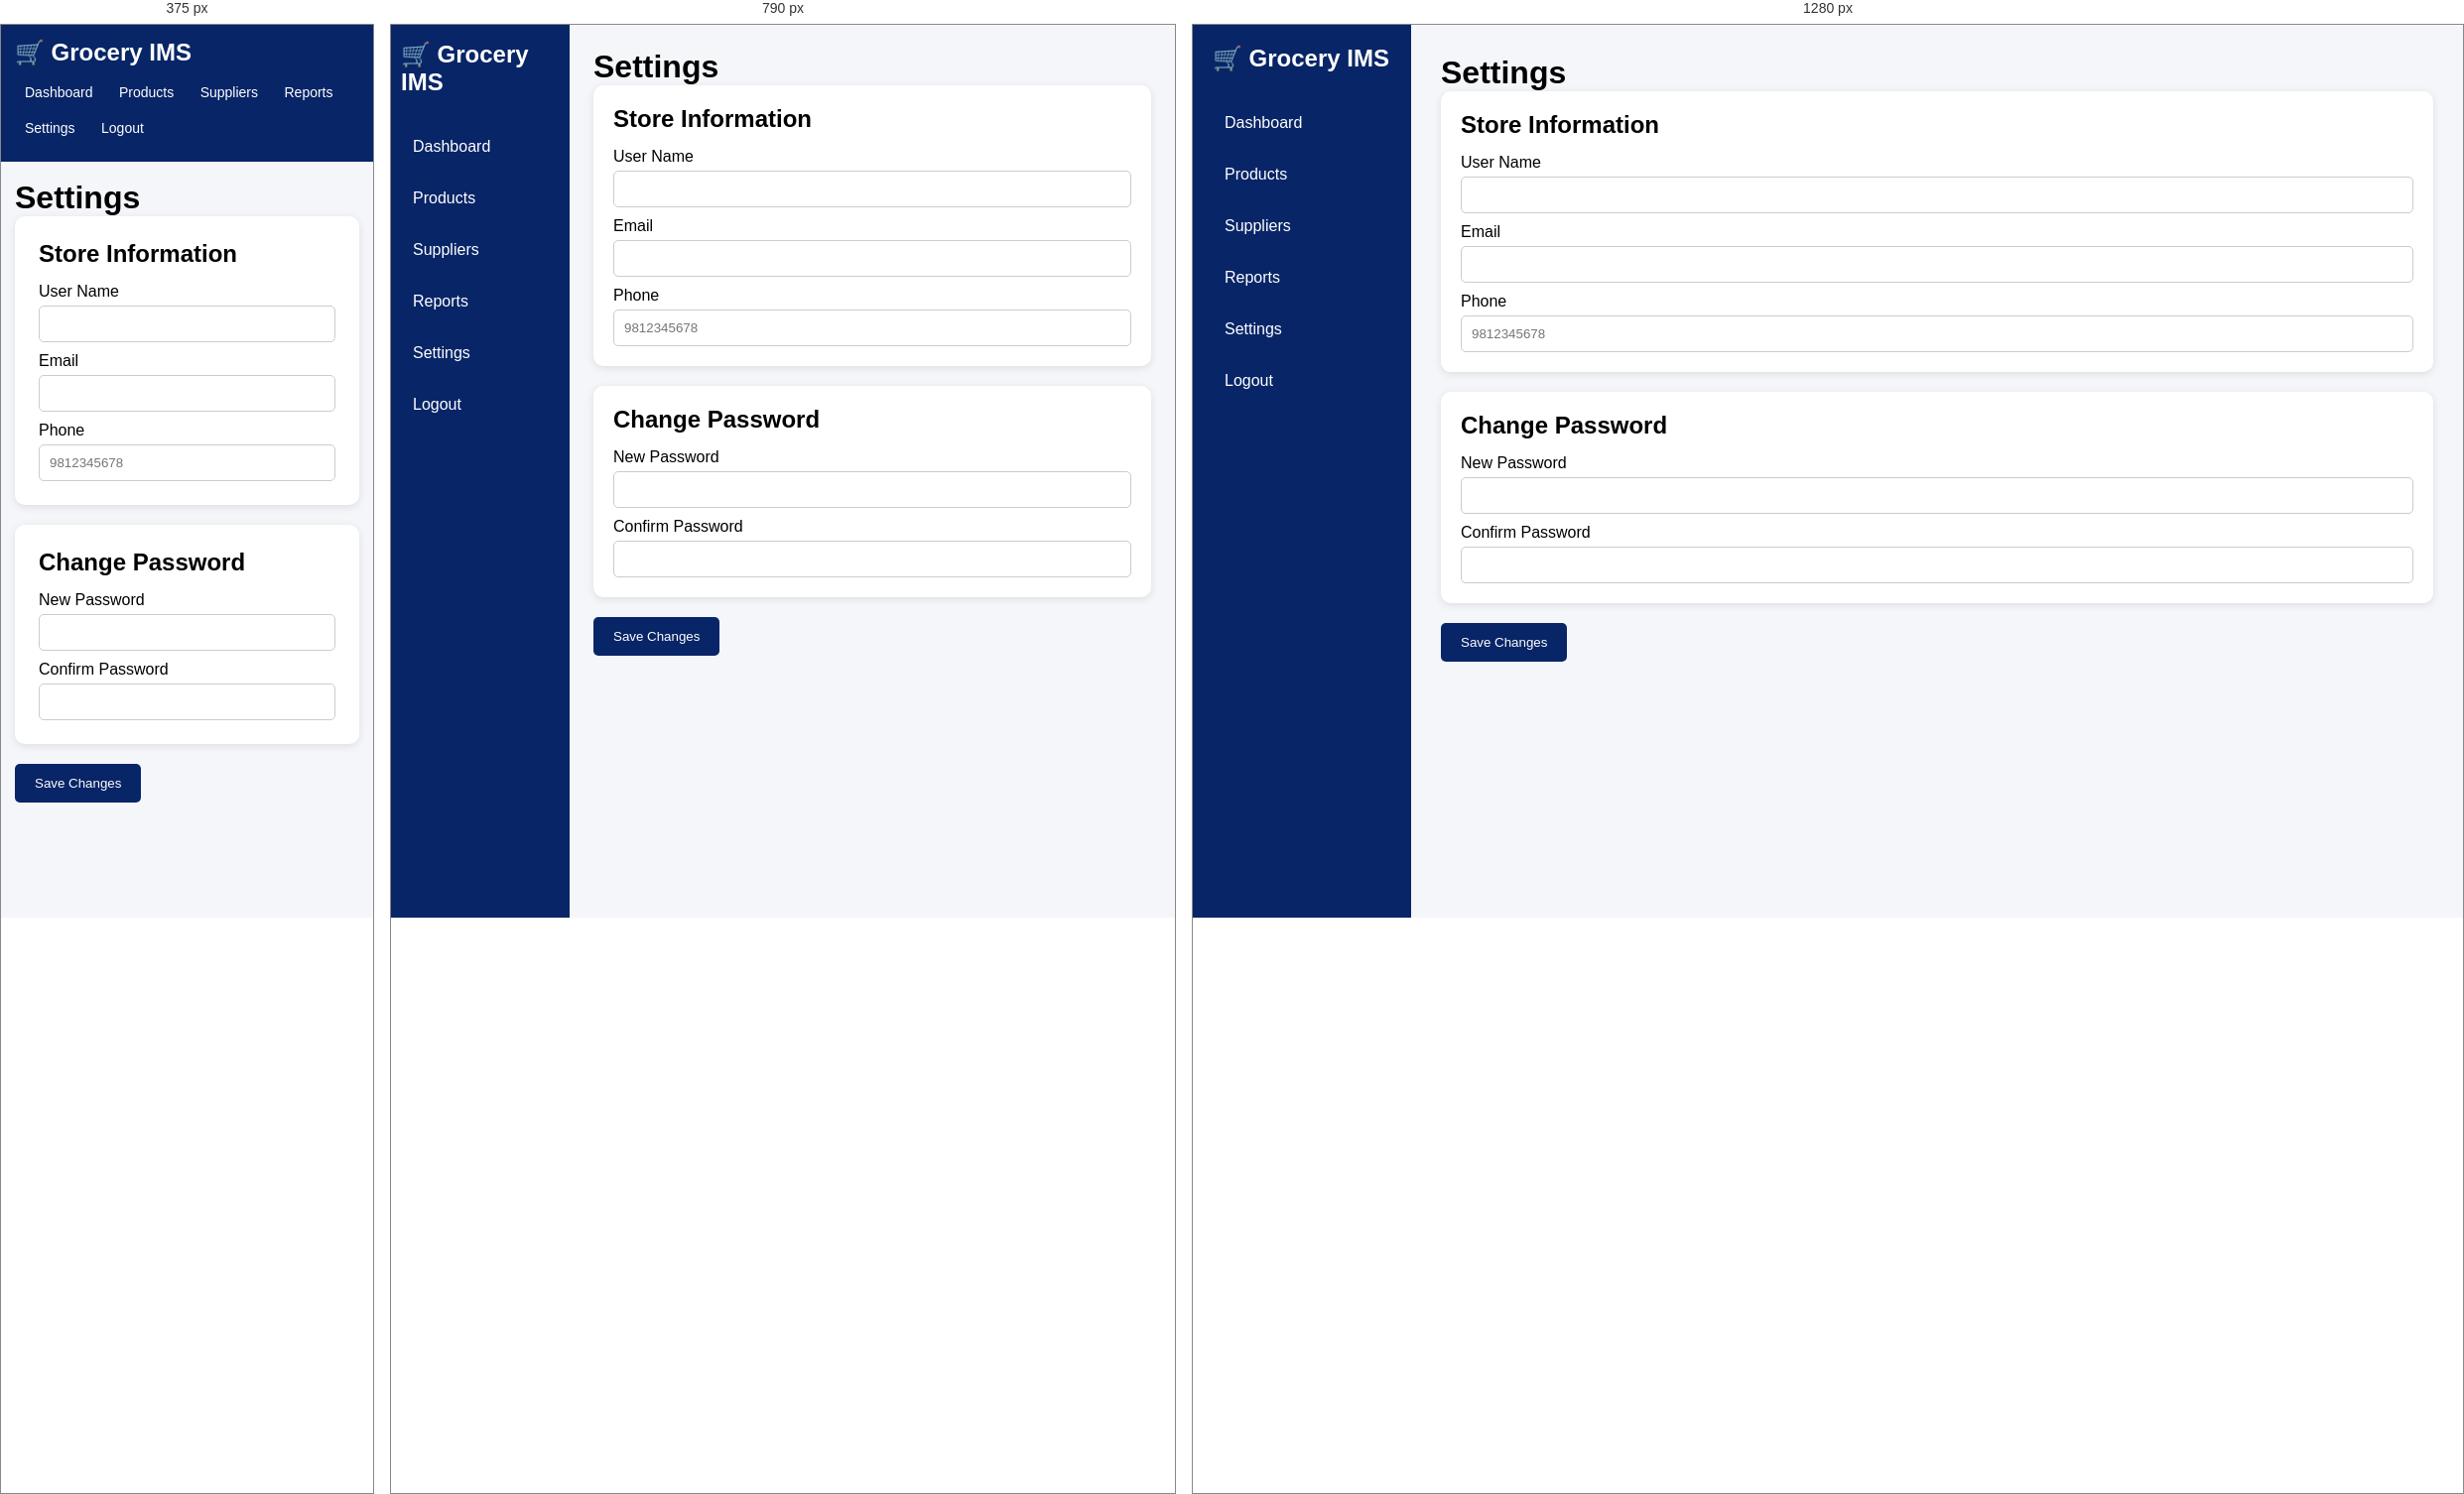
Rendered at 375 px, 790 px and 1280 px, left to right.

<!-- file: setting.html -->
<!DOCTYPE html>
<html lang="en">
<head>
    <meta charset="UTF-8">
    <meta name="viewport" content="width=device-width, initial-scale=1.0">
    <title>Settings</title>
    <link rel="stylesheet" href="css/setting.css">
    <link rel="stylesheet" href="css/responsive.css">
</head>
<body>

<div class="container">

    <div class="sidebar">
    <h2>🛒 Grocery IMS</h2>

    <a href="dashboard.html">Dashboard</a>

    <a href="#" onclick="productsPage()">Products</a>

    <a href="supplier-list.html">Suppliers</a>

    <a href="#" onclick="reportsPage()">Reports</a>

    <a href="#" onclick="settingsPage()">Settings</a>

    <a href="#" onclick="logoutPage()">Logout</a>
</div>

    <div class="main">

        <h1>Settings</h1>

        <div class="card">
            <h2>Store Information</h2>
            <label>User Name</label>
<input type="text" id="userName">
<label>Email</label>
<input type="email" id="userEmail">
<label>Phone</label>
<input type="text" id="phone" placeholder="9812345678">
        </div>

        <div class="card">
            <h2>Change Password</h2>

            <label>New Password</label>
<input type="password" id="newPassword">

<label>Confirm Password</label>
<input type="password" id="confirmPassword">
        </div>


        <button onclick="saveChanges()">Save Changes</button>

    </div>

</div>
<script>

async function loadSettings() {

    const email = localStorage.getItem("userEmail");

if (!email) {
    window.location.href = "login.html";
    return;
}

    try {

        const response = await fetch(
            `/api/user/${email}`
        );

        const user = await response.json();

        document.getElementById("userName").value = user.name;
        document.getElementById("userEmail").value = user.email;

    } catch (error) {

        console.log(error);
        alert("Cannot load user details");

    }

}

async function saveSettings() {

    const user = {

        name: document.getElementById("userName").value,
        email: document.getElementById("userEmail").value

    };

    try {

        const response = await fetch(
            `/api/user/${localStorage.getItem("userEmail")}`,
            {
                method: "PUT",
                headers: {
                    "Content-Type": "application/json"
                },
                body: JSON.stringify(user)
            }
        );

        const data = await response.json();

        alert(data.message);

        if (data.success) {
            localStorage.setItem("userEmail", user.email);
            localStorage.setItem("userName", user.name);
        }

    } catch (error) {

        console.log(error);
        alert("Profile update failed");

    }

}

async function changePassword() {

    const newPassword =
        document.getElementById("newPassword").value;

    const confirmPassword =
        document.getElementById("confirmPassword").value;

    if (newPassword !== confirmPassword) {
        alert("Passwords do not match");
        return;
    }

    if (newPassword === "") {
        return;
    }

    try {

        const response = await fetch(
            `/api/change-password/${localStorage.getItem("userEmail")}`,
            {
                method: "PUT",
                headers: {
                    "Content-Type": "application/json"
                },
                body: JSON.stringify({
                    newPassword
                })
            }
        );

        const data = await response.json();

        alert(data.message);

        document.getElementById("newPassword").value = "";
        document.getElementById("confirmPassword").value = "";

    } catch (error) {

        console.log(error);
        alert("Password update failed");

    }

}

async function saveChanges() {

    await saveSettings();
    await changePassword();

}

loadSettings();

</script>
<script src="js/script.js"></script>

</body>
</html>


/* @media block from css/responsive.css */
@media (max-width: 900px) {
  .container {
    min-height: 100vh;
  }

  .sidebar {
    width: 180px;
    padding: 16px 10px;
  }

  .main {
    min-width: 0;
    padding: 24px;
  }

  .cards {
    grid-template-columns: repeat(2, minmax(0, 1fr));
  }

  .product-form,
  .product-card {
    gap: 24px;
  }

  nav {
    padding: 18px 32px;
  }

  .hero {
    padding: 56px 32px;
    gap: 28px;
  }

  .hero-image img {
    width: 360px;
  }
}

/* @media block from css/responsive.css */
@media (max-width: 680px) {
  body {
    min-width: 0;
  }

  .container {
    display: block;
    width: 100%;
    height: auto;
    min-height: 100vh;
    border-radius: 0;
  }

  .sidebar {
    width: 100%;
    height: auto;
    padding: 14px;
  }

  .sidebar h2 {
    margin-bottom: 10px;
  }

  .sidebar a {
    display: inline-block;
    padding: 8px 10px;
    margin: 0 2px 4px 0;
    font-size: 14px;
  }

  .main {
    padding: 18px 14px;
  }

  .cards {
    grid-template-columns: 1fr;
  }

  .table-container,
  .table-section {
    width: 100%;
    overflow-x: auto;
    -webkit-overflow-scrolling: touch;
  }

  table {
    min-width: 620px;
  }

  .product-form,
  .product-card {
    display: block;
    padding: 18px;
  }

  .product-form .right,
  .product-card .details {
    margin-top: 22px;
  }

  .row,
  .top,
  .buttons {
    flex-wrap: wrap;
  }

  .row {
    display: block;
  }

  .row > div + div {
    margin-top: 12px;
  }

  .buttons {
    display: flex;
    gap: 10px;
    text-align: left;
  }

  .buttons button,
  .buttons .cancel,
  .buttons .save,
  .buttons .update,
  .buttons .edit,
  .buttons .delete {
    margin: 0;
    flex: 1 1 130px;
  }

  .main-image {
    width: 100%;
    height: auto;
    aspect-ratio: 1;
  }

  .top {
    display: block;
  }

  .stock {
    display: inline-block;
    margin-top: 10px;
  }

  nav {
    display: block;
    padding: 18px;
  }

  nav ul {
    flex-wrap: wrap;
    margin: 14px 0;
  }

  nav ul li {
    margin: 6px 12px 6px 0;
  }

  .hero {
    display: block;
    padding: 40px 20px;
  }

  .hero-text {
    width: 100%;
  }

  .hero-text h1 {
    font-size: 36px;
  }

  .hero-image {
    margin-top: 28px;
  }

  .hero-image img {
    width: 100%;
  }

  .features {
    grid-template-columns: 1fr;
    gap: 16px;
    padding: 24px 16px;
  }

  .card {
    padding: 24px;
  }

  .left,
  .right {
    width: 100%;
  }

  .container > .left {
    padding: 28px 20px;
  }

  .container > .right {
    padding: 28px 20px;
  }

  .login-box,
  .signup-box {
    width: 100%;
    max-width: 380px;
  }
}